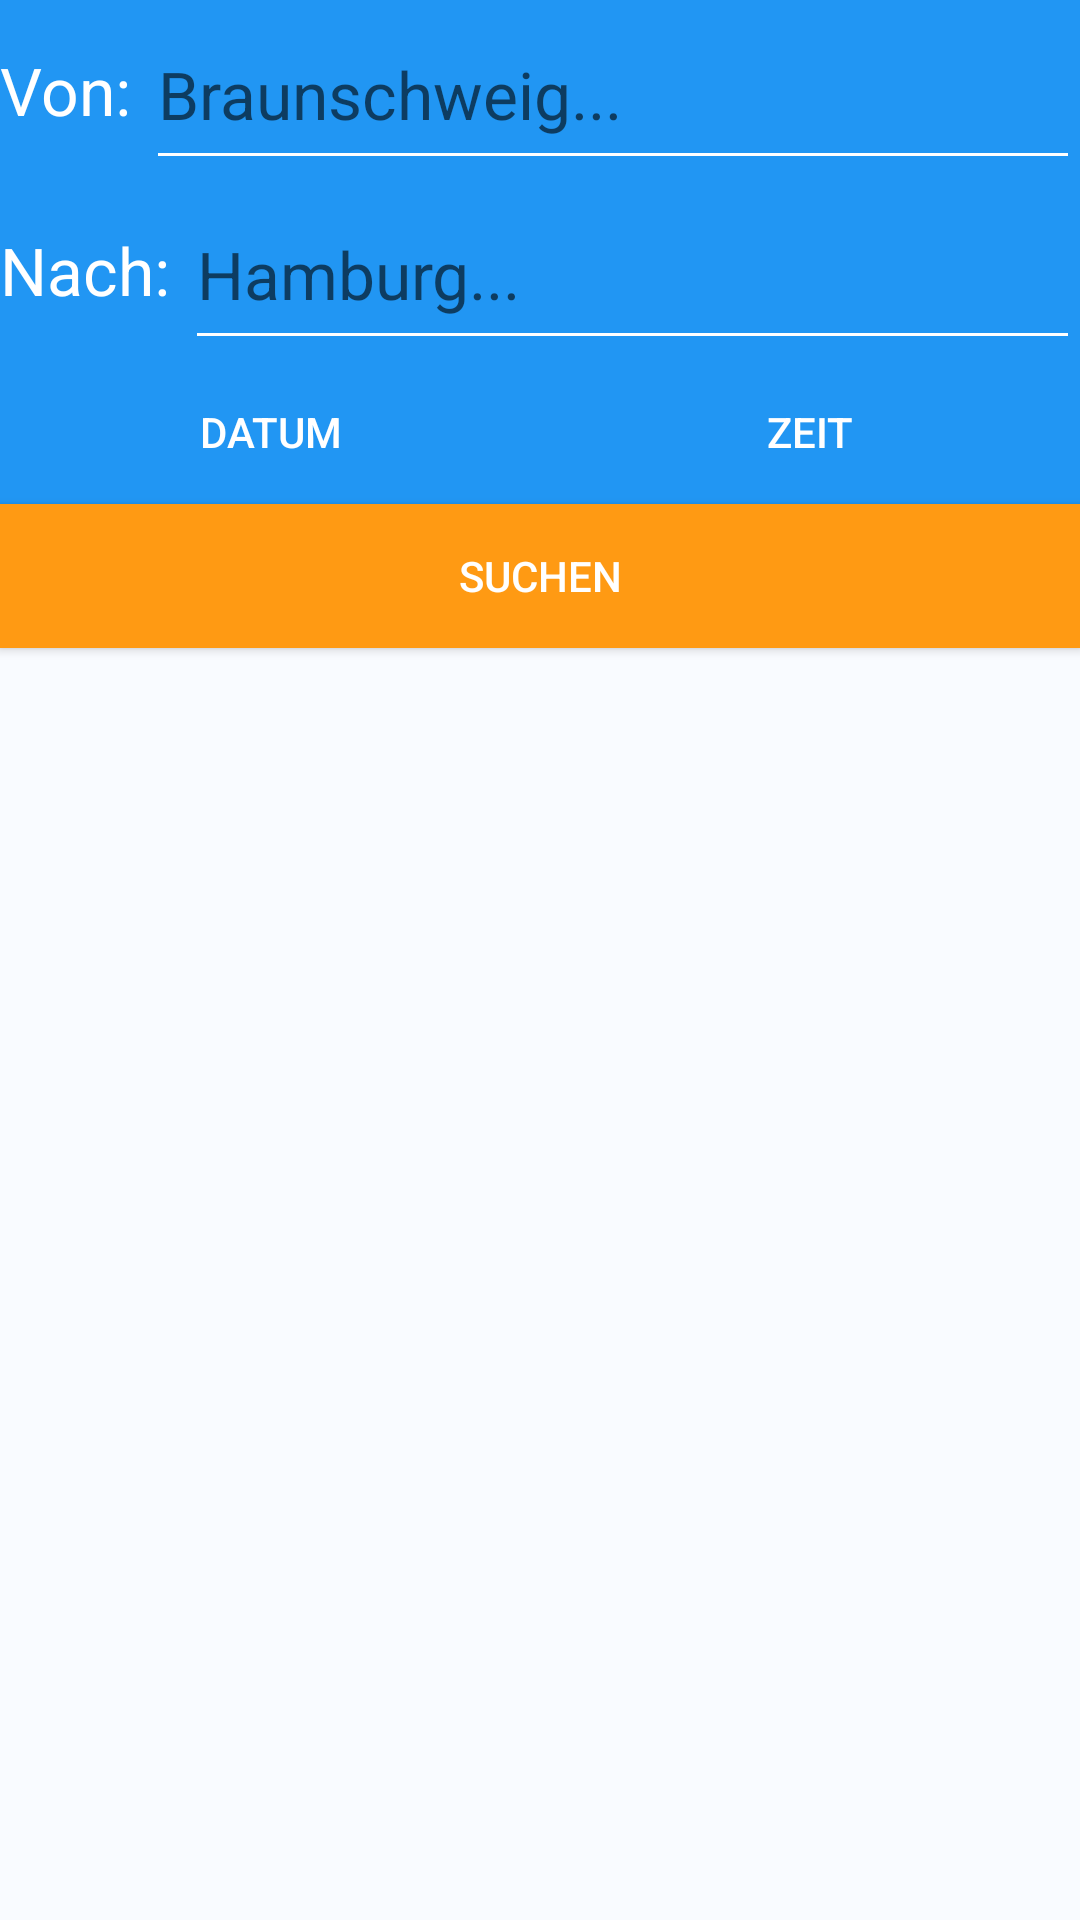

Android layout source for this screen:
<!-- AndroidManifest.xml: application theme AppTheme -->
<!-- res/layout/search.xml -->
<?xml version="1.0" encoding="utf-8"?>
<RelativeLayout xmlns:android="http://schemas.android.com/apk/res/android"
    android:layout_width="match_parent"
    android:layout_height="match_parent"
    android:background="#f9fbff">


    <RelativeLayout
        android:id="@+id/relativeLayoutVon"
        android:layout_width="match_parent"
        android:layout_height="60dp"
        android:layout_alignParentLeft="true"
        android:layout_alignParentStart="true"
        android:background="@color/colorBackgroundBlue">

        <TextView
            android:id="@+id/textViewVon"
            android:layout_width="wrap_content"
            android:layout_height="match_parent"
            android:layout_alignParentLeft="true"
            android:layout_alignParentStart="true"
            android:layout_alignParentTop="true"
            android:layout_marginRight="5dp"
            android:gravity="center_vertical"
            android:text="Von:"
            android:textAppearance="?android:attr/textAppearanceLarge"
            android:textColor="@color/white" />

        <AutoCompleteTextView
            android:id="@+id/editTextVon"
            android:layout_width="match_parent"
            android:layout_height="match_parent"
            android:layout_toRightOf="@id/textViewVon"
            android:hint="Braunschweig..."
            android:textAppearance="?android:attr/textAppearanceLarge"
            android:textColor="@color/white" />
        />
    </RelativeLayout>

    <RelativeLayout
        android:id="@+id/relativeLayoutNach"
        android:layout_width="match_parent"
        android:layout_height="60dp"
        android:layout_alignParentLeft="true"
        android:layout_alignParentStart="true"
        android:layout_below="@id/relativeLayoutVon"
        android:background="@color/colorBackgroundBlue">

        <TextView
            android:id="@+id/textViewNach"
            android:layout_width="wrap_content"
            android:layout_height="match_parent"
            android:layout_alignParentLeft="true"
            android:layout_marginRight="5dp"
            android:gravity="center_vertical"
            android:text="Nach:"
            android:textAppearance="?android:attr/textAppearanceLarge"
            android:textColor="@color/white" />

        <AutoCompleteTextView
            android:id="@+id/editTextNach"
            android:layout_width="match_parent"
            android:layout_height="match_parent"
            android:layout_toRightOf="@id/textViewNach"
            android:hint="Hamburg..."
            android:textAppearance="?android:attr/textAppearanceLarge"
            android:textColor="@color/white"

            />
    </RelativeLayout>

    <LinearLayout
        android:id="@+id/linearLayout"
        android:layout_width="match_parent"
        android:layout_height="wrap_content"
        android:layout_below="@id/relativeLayoutNach"
        android:background="@color/colorBackgroundBlue">

        <Button
            android:id="@+id/buttonDatum"
            android:layout_width="wrap_content"
            android:layout_height="wrap_content"
            android:layout_alignParentLeft="true"
            android:layout_below="@+id/relativeLayoutNach"
            android:layout_weight="1"
            android:background="@color/colorBackgroundBlue"
            android:text="Datum"
            android:textColor="@color/white" />

        <Button
            android:id="@+id/buttonZeit"
            android:layout_width="wrap_content"
            android:layout_height="wrap_content"
            android:layout_alignParentRight="true"
            android:layout_below="@+id/relativeLayoutNach"
            android:layout_weight="1"
            android:background="@color/colorBackgroundBlue"
            android:text="Zeit"
            android:textColor="@color/white" />

    </LinearLayout>


    <Button
        android:id="@+id/buttonSuchen"
        android:layout_width="match_parent"
        android:layout_height="wrap_content"
        android:layout_below="@+id/linearLayout"
        android:layout_centerInParent="true"
        android:layout_weight="1"
        android:background="@color/orange"
        android:onClick="saveData"
        android:paddingLeft="5dp"
        android:paddingRight="5dp"
        android:text="Suchen"
        android:textColor="@color/white" />

</RelativeLayout>
<!-- resources referenced by this layout -->
<resources>
  <color name="colorBackgroundBlue">@color/lightBlue</color>
  <color name="orange">#FF9A13</color>
  <color name="white">#FFF</color>
  <style name="AppTheme" parent="Theme.AppCompat.Light.DarkActionBar">
          
          <item name="colorPrimary">@color/colorPrimary</item>
          <item name="colorPrimaryDark">@color/colorPrimaryDark</item>
          <item name="colorAccent">@color/colorAccent</item>
  
          <item name="android:textColorSecondary">@color/white</item>
      </style>
  <color name="lightBlue">#2196F3</color>
  <color name="colorPrimary">@color/lightBlue</color>
  <color name="colorPrimaryDark">@color/darkGrey</color>
  <color name="colorAccent">@color/orange</color>
  <color name="darkGrey">#0A1A27</color>
</resources>
